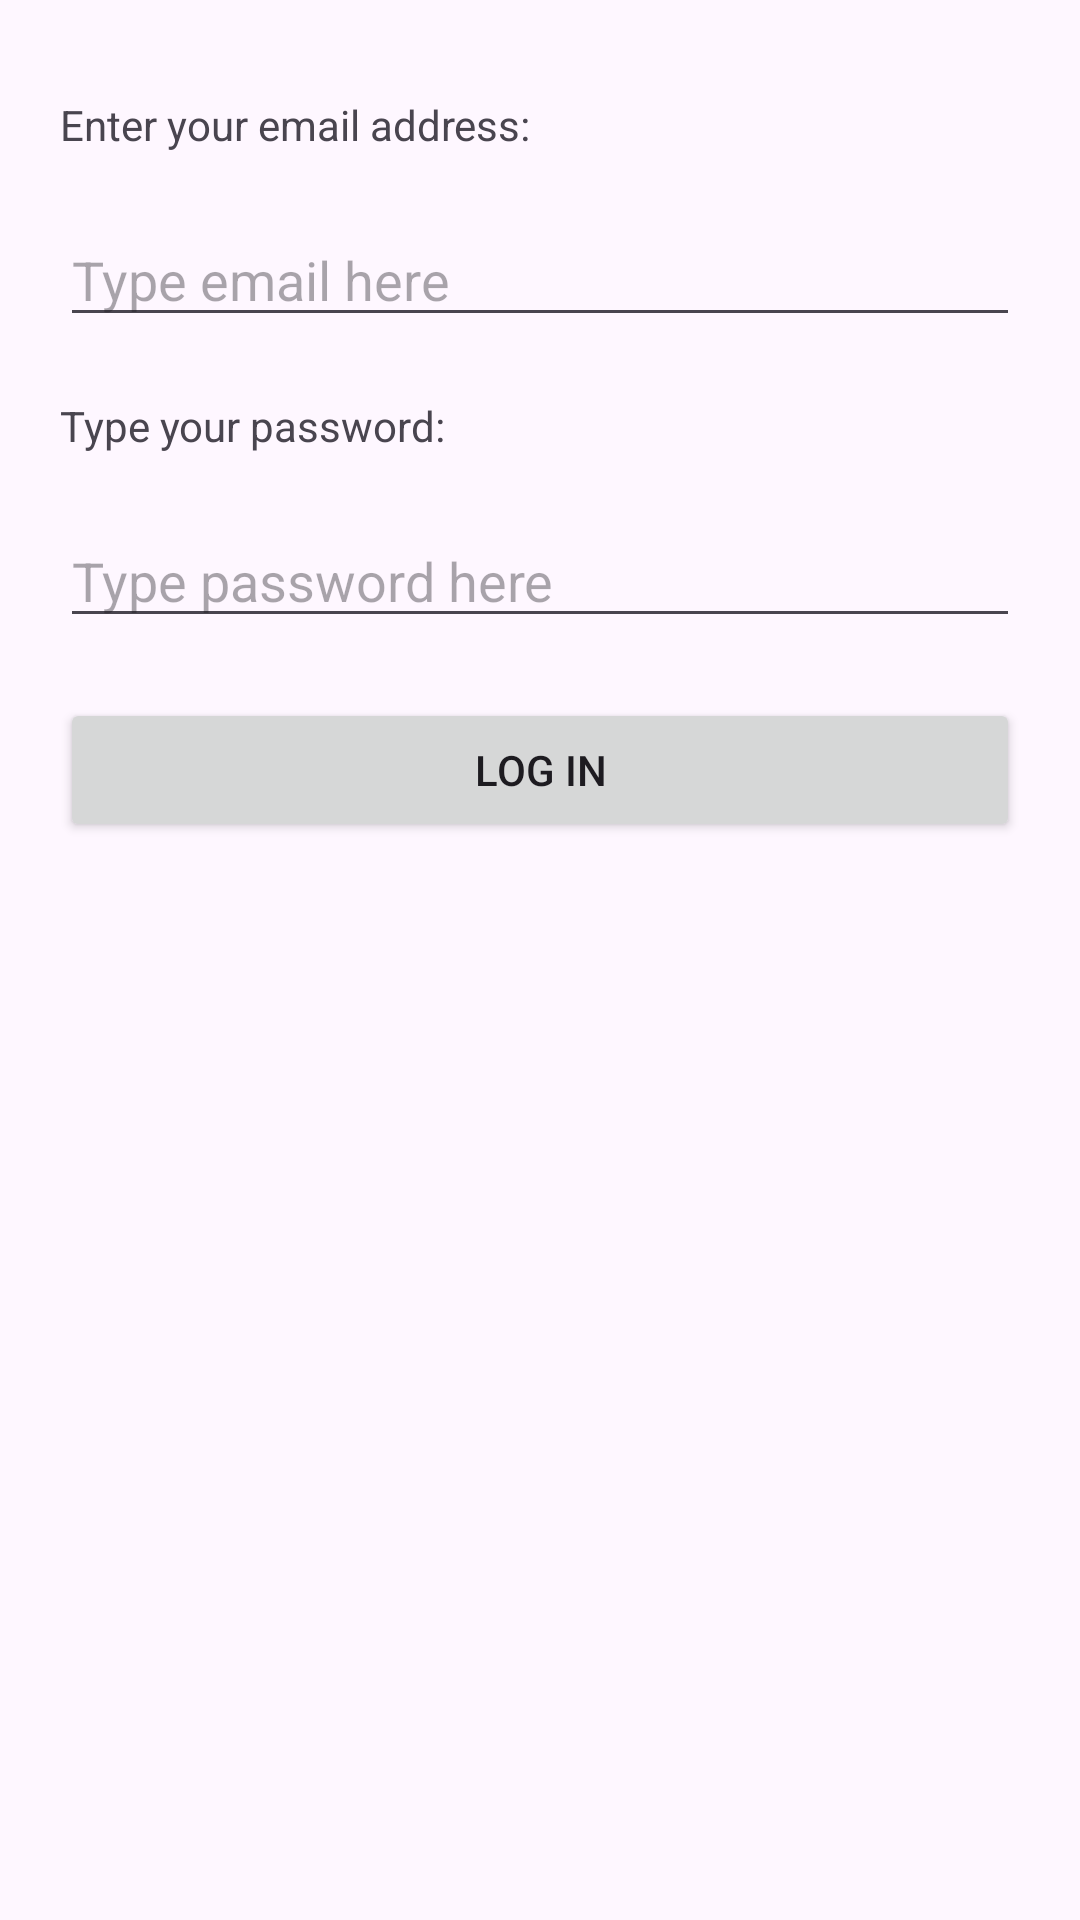

This screen was rendered from an Android layout file. Write that file and the resources it references.
<!-- AndroidManifest.xml: application theme Theme.AhmadsAndroidLabs -->
<!-- res/layout/activity_main.xml -->
<?xml version="1.0" encoding="utf-8"?>
<androidx.constraintlayout.widget.ConstraintLayout xmlns:android="http://schemas.android.com/apk/res/android"
    xmlns:app="http://schemas.android.com/apk/res-auto"
    xmlns:tools="http://schemas.android.com/tools"
    android:layout_width="match_parent"
    android:layout_height="match_parent"
    tools:context=".MainActivity">

    <TextView
        android:id="@+id/text1"
        android:layout_width="wrap_content"
        android:layout_height="wrap_content"
        android:layout_marginStart="20dp"
        android:layout_marginTop="32dp"
        android:text="Enter your email address:"
        app:layout_constraintStart_toStartOf="parent"
        app:layout_constraintTop_toTopOf="parent" />

    <EditText
        android:id="@+id/emailInput"
        android:layout_width="match_parent"
        android:layout_height="wrap_content"
        android:layout_marginStart="20dp"
        android:layout_marginTop="20dp"
        android:layout_marginEnd="20dp"
        android:hint="Type email here"
        app:layout_constraintEnd_toEndOf="parent"
        app:layout_constraintStart_toStartOf="parent"
        app:layout_constraintTop_toBottomOf="@+id/text1" />

    <TextView
        android:id="@+id/text2"
        android:layout_width="wrap_content"
        android:layout_height="wrap_content"
        android:layout_marginStart="20dp"
        android:layout_marginTop="20dp"
        android:text="Type your password:"
        app:layout_constraintStart_toStartOf="parent"
        app:layout_constraintTop_toBottomOf="@+id/emailInput" />

    <EditText
        android:id="@+id/passInput"
        android:layout_width="match_parent"
        android:layout_height="wrap_content"
        android:layout_marginStart="20dp"
        android:layout_marginTop="20dp"
        android:layout_marginEnd="20dp"
        android:hint="Type password here"
        android:inputType="textPassword"
        app:layout_constraintEnd_toEndOf="parent"
        app:layout_constraintStart_toStartOf="parent"
        app:layout_constraintTop_toBottomOf="@+id/text2" />

    <Button
        android:id="@+id/loginButton"
        android:layout_width="match_parent"
        android:layout_height="wrap_content"
        android:layout_marginStart="20dp"
        android:layout_marginTop="20dp"
        android:layout_marginEnd="20dp"
        android:text="LOG IN"
        app:layout_constraintEnd_toEndOf="parent"
        app:layout_constraintStart_toStartOf="parent"
        app:layout_constraintTop_toBottomOf="@+id/passInput" />

</androidx.constraintlayout.widget.ConstraintLayout>
<!-- resources referenced by this layout -->
<resources>
  <style name="Theme.AhmadsAndroidLabs" parent="Base.Theme.AhmadsAndroidLabs" />
  <style name="Base.Theme.AhmadsAndroidLabs" parent="Theme.Material3.DayNight.NoActionBar">
          
          
      </style>
</resources>
